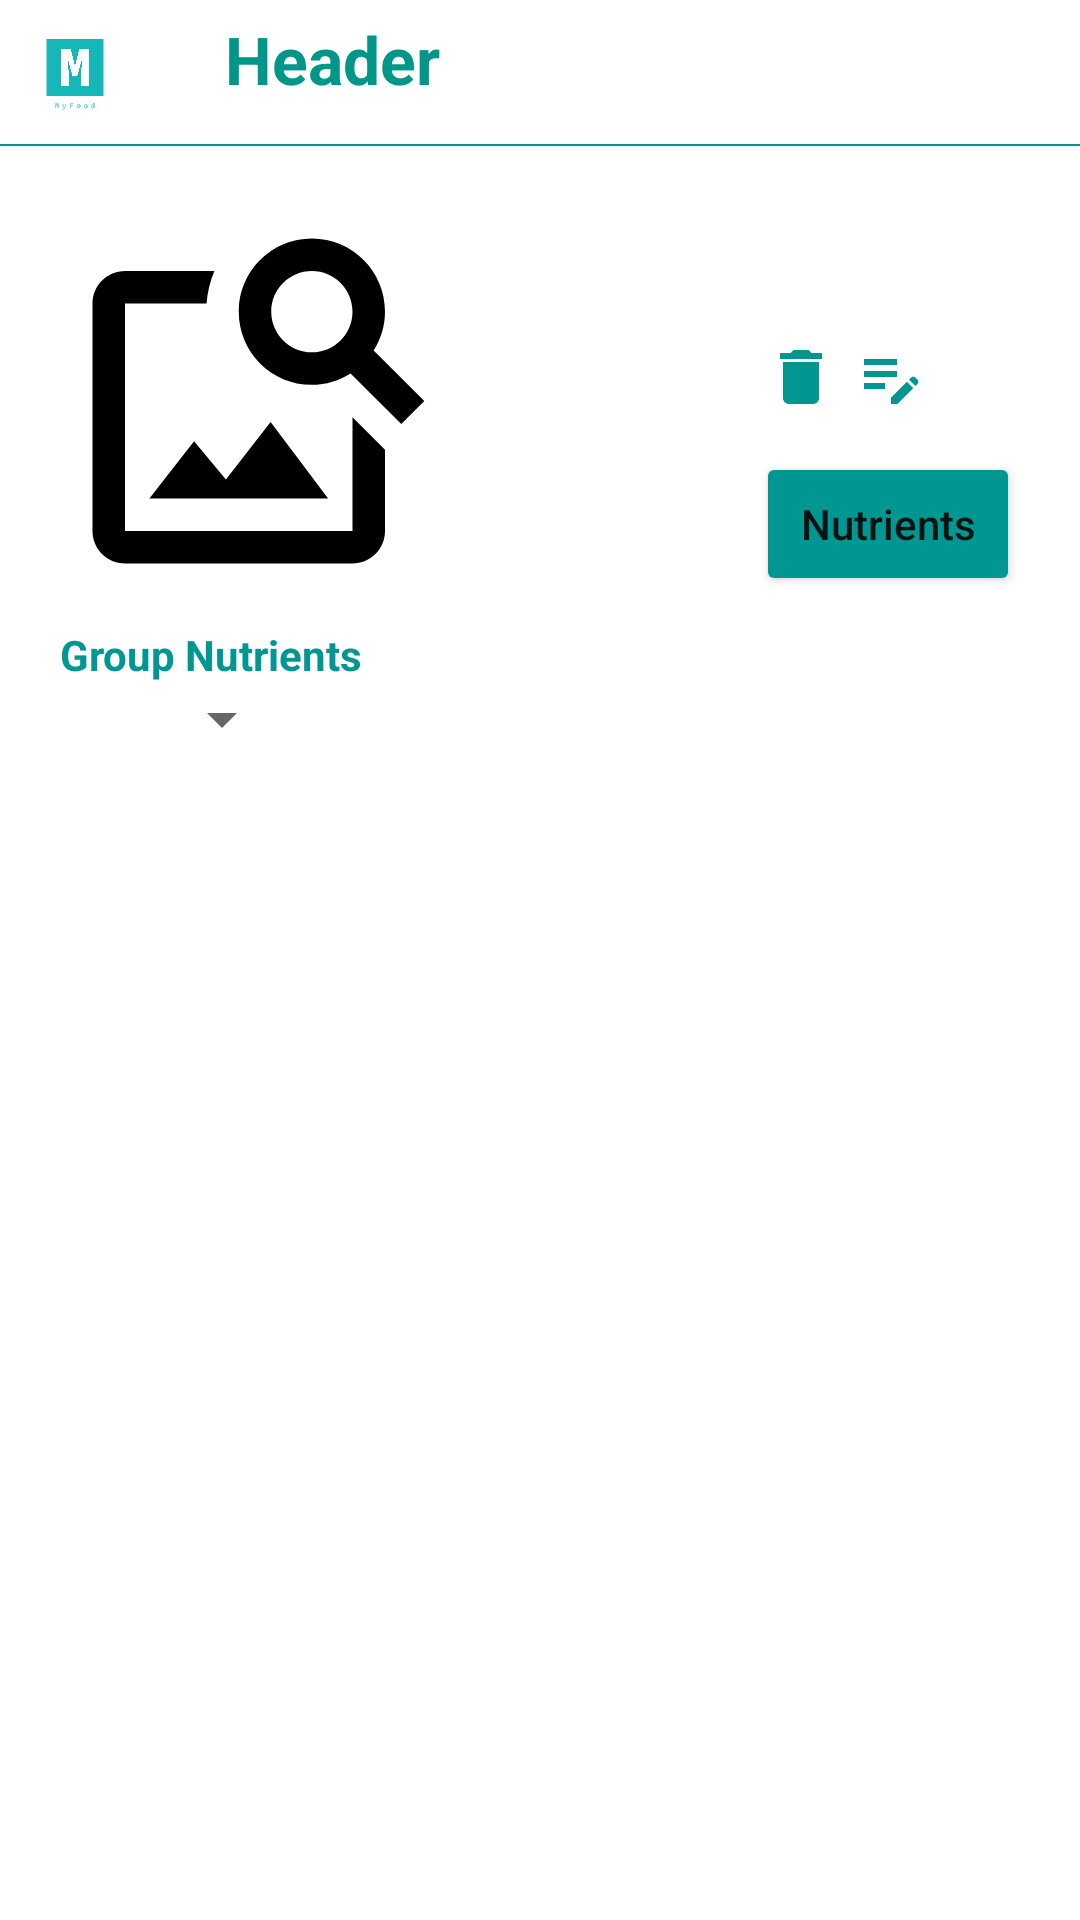

Android layout source for this screen:
<!-- AndroidManifest.xml: application theme Theme.MyFood.NoActionBar -->
<!-- res/layout/pantry_nutrient_fragment.xml -->
<?xml version="1.0" encoding="utf-8"?>
<FrameLayout xmlns:android="http://schemas.android.com/apk/res/android"
    xmlns:app="http://schemas.android.com/apk/res-auto"
    android:layout_width="match_parent"
    android:layout_height="match_parent"
    android:orientation="vertical">

    <ScrollView
        android:id="@+id/layoutPantryNutrient"
        android:layout_width="match_parent"
        android:layout_height="match_parent"
        android:background="@color/white">

        <LinearLayout
            android:layout_width="match_parent"
            android:layout_height="wrap_content"
            android:orientation="vertical">

            <include
                android:id="@+id/header"
                layout="@layout/header"
                android:layout_width="match_parent"
                android:layout_height="wrap_content"
                app:layout_constraintStart_toStartOf="parent"
                app:layout_constraintTop_toTopOf="parent" />

            <LinearLayout
                android:layout_width="match_parent"
                android:layout_height="wrap_content"
                android:orientation="horizontal">

                <ImageView
                    android:id="@+id/ivProduct"
                    android:layout_width="130dp"
                    android:layout_height="130dp"
                    android:layout_gravity="bottom|start"
                    android:layout_marginStart="20dp"
                    android:layout_marginTop="20dp"
                    android:layout_marginEnd="5dp"
                    android:contentDescription="@string/productDescription"
                    app:srcCompat="@drawable/image_default" />

                <RelativeLayout
                    android:layout_width="match_parent"
                    android:layout_height="wrap_content"
                    android:layout_gravity="bottom"
                    android:gravity="end">

                    <LinearLayout
                        android:layout_width="wrap_content"
                        android:layout_height="wrap_content"
                        android:orientation="vertical">

                        <LinearLayout
                            android:layout_width="match_parent"
                            android:layout_height="wrap_content"
                            android:orientation="horizontal">

                            <ImageButton
                                android:id="@+id/btnDeletePantryProduct"
                                android:layout_width="30dp"
                                android:layout_height="50dp"
                                android:layout_marginTop="7dp"
                                android:backgroundTint="@color/white"
                                app:srcCompat="@drawable/ic_baseline_delete_24" />

                            <ImageButton
                                android:id="@+id/btnUpdatePantryProduct"
                                android:layout_width="30dp"
                                android:layout_height="50dp"
                                android:layout_marginTop="7dp"
                                android:backgroundTint="@color/white"
                                app:srcCompat="@drawable/ic_baseline_edit_note_24" />
                        </LinearLayout>

                        <Button
                            android:id="@+id/btnCharacteristics"
                            android:layout_width="wrap_content"
                            android:layout_height="wrap_content"
                            android:layout_marginEnd="20dp"
                            android:backgroundTint="@color/turquoise"
                            android:text="@string/Nutrients"
                            android:textAllCaps="false" />
                    </LinearLayout>
                </RelativeLayout>
            </LinearLayout>

            <LinearLayout
                android:layout_width="match_parent"
                android:layout_height="match_parent"
                android:orientation="vertical">

                <TextView
                    android:id="@+id/lGroupNutrients"
                    android:layout_width="wrap_content"
                    android:layout_height="wrap_content"
                    android:layout_marginStart="20dp"
                    android:layout_marginTop="10dp"
                    android:text="@string/GroupNutrients"
                    android:textColor="@color/turquoise"
                    android:textStyle="bold" />

                <Spinner
                    android:id="@+id/sGroupNutrients"
                    android:layout_width="wrap_content"
                    android:layout_height="wrap_content"
                    android:layout_marginStart="50dp"
                    android:spinnerMode="dropdown" />
            </LinearLayout>

            <LinearLayout
                android:id="@+id/layoutContentNutrients"
                android:layout_width="match_parent"
                android:layout_height="match_parent"
                android:orientation="vertical"></LinearLayout>

            <TextView
                android:layout_width="wrap_content"
                android:layout_height="wrap_content"
                android:layout_marginTop="35dp"
                android:layout_marginBottom="35dp"
                android:text=""
                android:textSize="20sp" />
        </LinearLayout>
    </ScrollView>
</FrameLayout>
<!-- res/layout/header.xml (included above) -->
<?xml version="1.0" encoding="utf-8"?>
<LinearLayout xmlns:android="http://schemas.android.com/apk/res/android"
    xmlns:app="http://schemas.android.com/apk/res-auto"
    android:id="@+id/header"
    android:layout_width="match_parent"
    android:layout_height="wrap_content"
    android:layout_alignParentTop="true"
    android:background="#FFFFFF"
    android:orientation="vertical">

    <LinearLayout
        android:layout_width="match_parent"
        android:layout_height="wrap_content"
        android:orientation="horizontal"
        android:padding="5dp">

        <androidx.constraintlayout.utils.widget.ImageFilterView
            android:id="@+id/logo"
            android:layout_width="40dp"
            android:layout_height="38dp"
            android:layout_gravity="start"
            app:srcCompat="@drawable/logo" />

        <TextView
            android:id="@+id/title_header"
            android:layout_width="match_parent"
            android:layout_height="wrap_content"
            android:layout_marginStart="30dp"
            android:gravity="left"
            android:text="Header"
            android:textAppearance="?android:textAppearanceLarge"
            android:textColor="#009688"
            android:textStyle="bold" />
    </LinearLayout>

    <View
        android:layout_width="match_parent"
        android:layout_height="2px"
        android:background="@color/turquoise" />
</LinearLayout>
<!-- resources referenced by this layout -->
<resources>
  <color name="turquoise">#009691</color>
  <color name="white">#FFFFFF</color>
  <!-- drawable ic_baseline_delete_24 (drawable) -->
  <vector xmlns:android="http://schemas.android.com/apk/res/android"
      android:width="24dp"
      android:height="24dp"
      android:tint="#009691"
      android:viewportWidth="24"
      android:viewportHeight="24">
      <path
          android:fillColor="@android:color/white"
          android:pathData="M6,19c0,1.1 0.9,2 2,2h8c1.1,0 2,-0.9 2,-2V7H6v12zM19,4h-3.5l-1,-1h-5l-1,1H5v2h14V4z" />
  </vector>
  <!-- drawable ic_baseline_edit_note_24 (drawable) -->
  <vector xmlns:android="http://schemas.android.com/apk/res/android"
      android:width="24dp"
      android:height="24dp"
      android:tint="#009691"
      android:viewportWidth="24"
      android:viewportHeight="24">
      <path
          android:fillColor="@android:color/white"
          android:pathData="M3,10h11v2H3V10zM3,8h11V6H3V8zM3,16h7v-2H3V16zM18.01,12.87l0.71,-0.71c0.39,-0.39 1.02,-0.39 1.41,0l0.71,0.71c0.39,0.39 0.39,1.02 0,1.41l-0.71,0.71L18.01,12.87zM17.3,13.58l-5.3,5.3V21h2.12l5.3,-5.3L17.3,13.58z" />
  </vector>
  <!-- drawable image_default (drawable) -->
  <vector android:height="130dp" android:tint="#000000"
      android:viewportHeight="24" android:viewportWidth="24"
      android:width="130dp" xmlns:android="http://schemas.android.com/apk/res/android">
      <path android:fillColor="@android:color/white" android:pathData="M18,13v7L4,20L4,6h5.02c0.05,-0.71 0.22,-1.38 0.48,-2L4,4c-1.1,0 -2,0.9 -2,2v14c0,1.1 0.9,2 2,2h14c1.1,0 2,-0.9 2,-2v-5l-2,-2zM16.5,18h-11l2.75,-3.53 1.96,2.36 2.75,-3.54zM19.3,8.89c0.44,-0.7 0.7,-1.51 0.7,-2.39C20,4.01 17.99,2 15.5,2S11,4.01 11,6.5s2.01,4.5 4.49,4.5c0.88,0 1.7,-0.26 2.39,-0.7L21,13.42 22.42,12 19.3,8.89zM15.5,9C14.12,9 13,7.88 13,6.5S14.12,4 15.5,4 18,5.12 18,6.5 16.88,9 15.5,9z"/>
  </vector>
  <!-- drawable logo: png bitmap (drawable, 5921 bytes) -->
  <string name="GroupNutrients">Group Nutrients</string>
  <string name="Nutrients">Nutrients</string>
  <string name="productDescription">Product image</string>
  <style name="Theme.MyFood.NoActionBar">
          <item name="windowActionBar">false</item>
          <item name="windowNoTitle">true</item>
      </style>
</resources>
